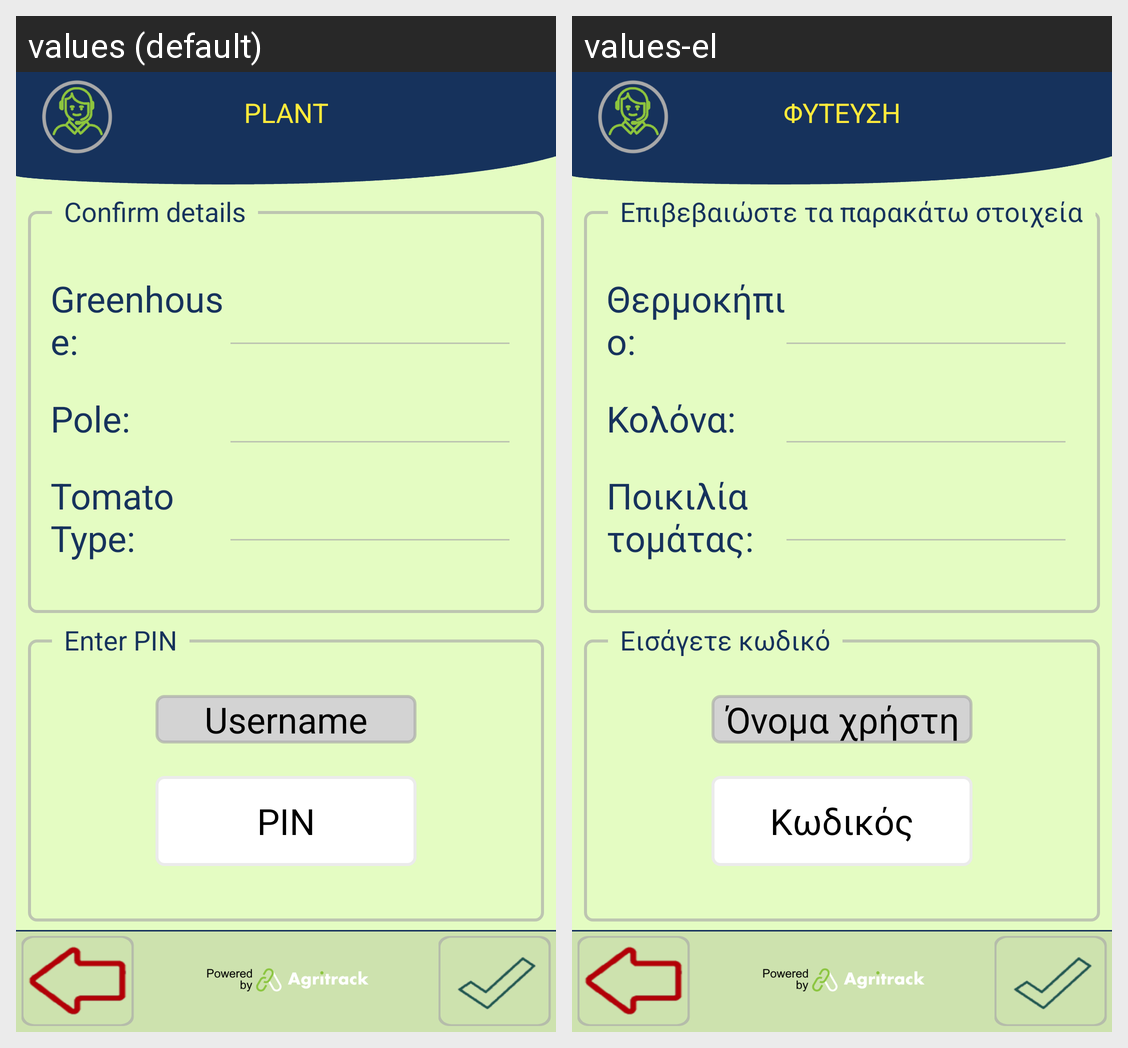

This grid shows one Android layout under two languages. Give, for every string resource on the screen, its name, the default text and each shown locale's text.
Android screen res/layout/activity_planting_confirm.xml rendered under 2 locales, left to right: values (default), values-el. Device: Nexus 5 (rendered at 1080×1920; each locale shown at half size, 540×960, under a caption strip naming it); theme FishTrack.
Strings drawn on this screen, with the default value and each locale's value (text and hints the layout hard-codes, and strings that could not be matched under every locale, appear in the picture but are not listed):

title_seeding
  values: PLANT
  values-el: ΦΥΤΕΥΣΗ

greenhouse
  values: Greenhouse:
  values-el: Θερμοκήπιο:

pole
  values: Pole:
  values-el: Κολόνα:

confirm_tomato_type
  values: Tomato Type:
  values-el: Ποικιλία τομάτας:

fishing_confirm
  values: Confirm details
  values-el: Επιβεβαιώστε τα παρακάτω στοιχεία

username
  values: Username
  values-el: Όνομα χρήστη

label_password_hint
  values: PIN
  values-el: Κωδικός

fishing_enter_pin
  values: Enter PIN
  values-el: Εισάγετε κωδικό
